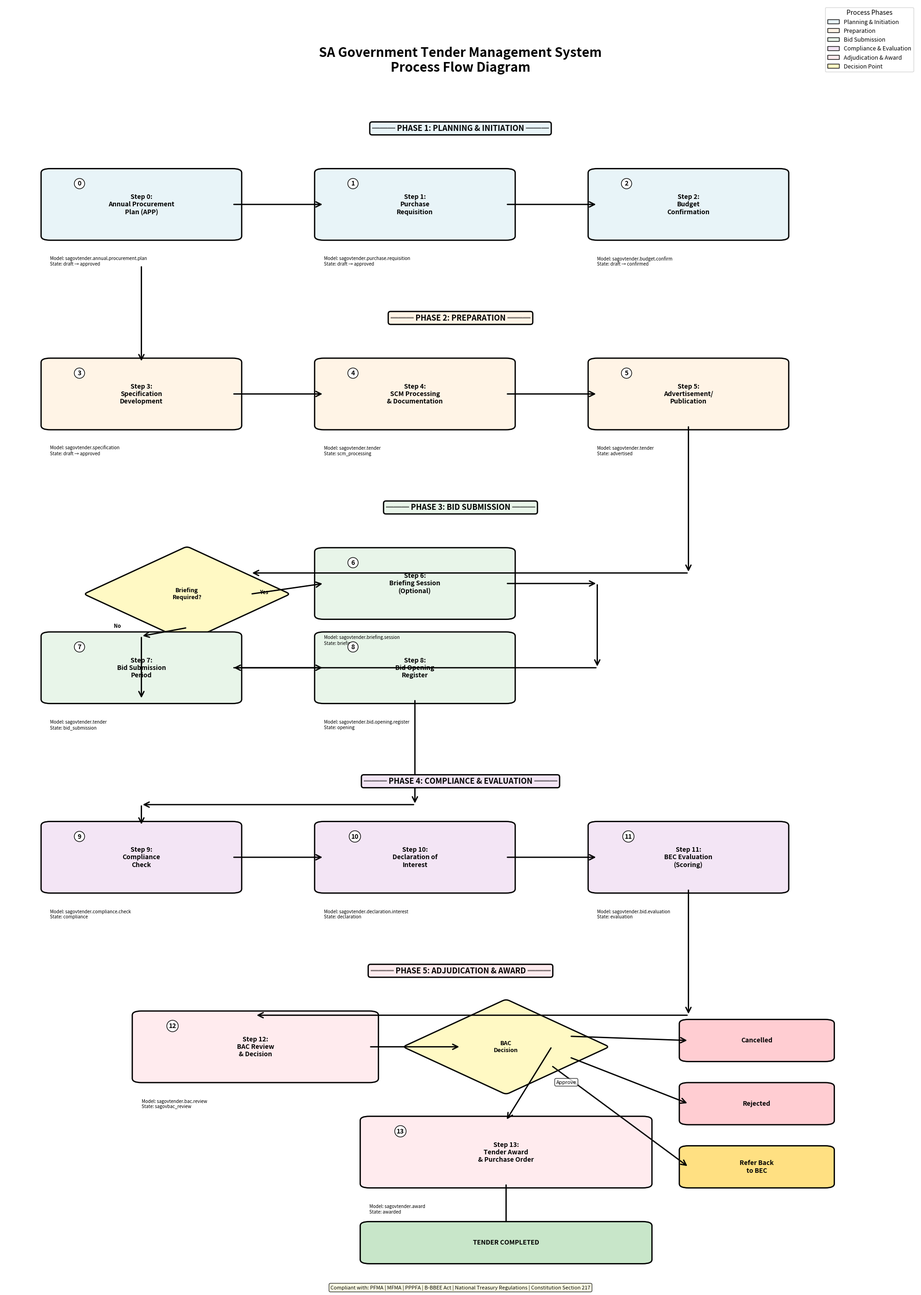

Generate this figure with matplotlib:
#!/usr/bin/env python3
# -*- coding: utf-8 -*-

import matplotlib.pyplot as plt
import matplotlib.patches as mpatches
from matplotlib.patches import FancyBboxPatch, FancyArrowPatch
import matplotlib.lines as mlines

# Create figure with larger size for better visibility
fig, ax = plt.subplots(figsize=(20, 28))
ax.set_xlim(0, 10)
ax.set_ylim(0, 30)
ax.axis('off')

# Define colors for different phases
color_planning = '#E8F4F8'  # Light blue
color_preparation = '#FFF4E6'  # Light orange
color_submission = '#E8F5E9'  # Light green
color_evaluation = '#F3E5F5'  # Light purple
color_award = '#FFEBEE'  # Light red
color_decision = '#FFF9C4'  # Light yellow

# Title
title = ax.text(5, 29, 'SA Government Tender Management System\nProcess Flow Diagram', 
                ha='center', va='top', fontsize=20, fontweight='bold')

# Helper function to create process boxes
def create_box(ax, x, y, width, height, text, color, step_num=''):
    box = FancyBboxPatch((x, y), width, height, 
                         boxstyle="round,pad=0.1", 
                         edgecolor='black', 
                         facecolor=color, 
                         linewidth=2)
    ax.add_patch(box)
    
    if step_num:
        ax.text(x + 0.3, y + height - 0.3, step_num, 
                fontsize=10, fontweight='bold', 
                bbox=dict(boxstyle='circle', facecolor='white', edgecolor='black'))
    
    ax.text(x + width/2, y + height/2, text, 
            ha='center', va='center', fontsize=10, fontweight='bold', wrap=True)

# Helper function to create arrows
def create_arrow(ax, x1, y1, x2, y2, label=''):
    arrow = FancyArrowPatch((x1, y1), (x2, y2),
                           arrowstyle='->', mutation_scale=20, 
                           linewidth=2, color='black')
    ax.add_patch(arrow)
    
    if label:
        mid_x, mid_y = (x1 + x2) / 2, (y1 + y2) / 2
        ax.text(mid_x + 0.3, mid_y, label, fontsize=8, 
                bbox=dict(boxstyle='round', facecolor='white', alpha=0.8))

# Helper function for decision diamonds
def create_decision(ax, x, y, size, text, color):
    diamond = mpatches.FancyBboxPatch((x - size/2, y - size/2), size, size,
                                     boxstyle="round,pad=0.05",
                                     transform=ax.transData,
                                     edgecolor='black',
                                     facecolor=color,
                                     linewidth=2)
    # Rotate to make diamond
    t = mpatches.transforms.Affine2D().rotate_deg_around(x, y, 45) + ax.transData
    diamond.set_transform(t)
    ax.add_patch(diamond)
    
    ax.text(x, y, text, ha='center', va='center', 
            fontsize=9, fontweight='bold', wrap=True)

# PHASE 1: PLANNING & INITIATION
phase_y = 27
ax.text(5, phase_y, '═══ PHASE 1: PLANNING & INITIATION ═══', 
        ha='center', fontsize=12, fontweight='bold', 
        bbox=dict(boxstyle='round', facecolor=color_planning, edgecolor='black', linewidth=2))

# Step 0: Annual Procurement Plan
create_box(ax, 0.5, 24.5, 2, 1.5, 'Step 0:\nAnnual Procurement\nPlan (APP)', color_planning, '0')
ax.text(0.5, 23.8, 'Model: sagovtender.annual.procurement.plan\nState: draft → approved', 
        fontsize=7, style='italic')

# Step 1: Purchase Requisition
create_box(ax, 3.5, 24.5, 2, 1.5, 'Step 1:\nPurchase\nRequisition', color_planning, '1')
ax.text(3.5, 23.8, 'Model: sagovtender.purchase.requisition\nState: draft → approved', 
        fontsize=7, style='italic')

# Step 2: Budget Confirmation
create_box(ax, 6.5, 24.5, 2, 1.5, 'Step 2:\nBudget\nConfirmation', color_planning, '2')
ax.text(6.5, 23.8, 'Model: sagovtender.budget.confirm\nState: draft → confirmed', 
        fontsize=7, style='italic')

# Arrows for Phase 1
create_arrow(ax, 2.5, 25.25, 3.5, 25.25)
create_arrow(ax, 5.5, 25.25, 6.5, 25.25)

# PHASE 2: PREPARATION
phase_y = 22.5
ax.text(5, phase_y, '═══ PHASE 2: PREPARATION ═══', 
        ha='center', fontsize=12, fontweight='bold', 
        bbox=dict(boxstyle='round', facecolor=color_preparation, edgecolor='black', linewidth=2))

# Step 3: Specification Development
create_box(ax, 0.5, 20, 2, 1.5, 'Step 3:\nSpecification\nDevelopment', color_preparation, '3')
ax.text(0.5, 19.3, 'Model: sagovtender.specification\nState: draft → approved', 
        fontsize=7, style='italic')

# Step 4: SCM Processing
create_box(ax, 3.5, 20, 2, 1.5, 'Step 4:\nSCM Processing\n& Documentation', color_preparation, '4')
ax.text(3.5, 19.3, 'Model: sagovtender.tender\nState: scm_processing', 
        fontsize=7, style='italic')

# Step 5: Advertisement
create_box(ax, 6.5, 20, 2, 1.5, 'Step 5:\nAdvertisement/\nPublication', color_preparation, '5')
ax.text(6.5, 19.3, 'Model: sagovtender.tender\nState: advertised', 
        fontsize=7, style='italic')

# Arrows for Phase 2
create_arrow(ax, 1.5, 23.8, 1.5, 21.5)
create_arrow(ax, 2.5, 20.75, 3.5, 20.75)
create_arrow(ax, 5.5, 20.75, 6.5, 20.75)

# PHASE 3: BID SUBMISSION
phase_y = 18
ax.text(5, phase_y, '═══ PHASE 3: BID SUBMISSION ═══', 
        ha='center', fontsize=12, fontweight='bold', 
        bbox=dict(boxstyle='round', facecolor=color_submission, edgecolor='black', linewidth=2))

# Decision: Briefing Required?
create_decision(ax, 2, 16, 1.5, 'Briefing\nRequired?', color_decision)
ax.text(2.8, 16, 'Yes', fontsize=8, fontweight='bold')
ax.text(1.2, 15.2, 'No', fontsize=8, fontweight='bold')

# Step 6: Briefing Session
create_box(ax, 3.5, 15.5, 2, 1.5, 'Step 6:\nBriefing Session\n(Optional)', color_submission, '6')
ax.text(3.5, 14.8, 'Model: sagovtender.briefing.session\nState: briefing', 
        fontsize=7, style='italic')

# Step 7: Bid Submission Period
create_box(ax, 0.5, 13.5, 2, 1.5, 'Step 7:\nBid Submission\nPeriod', color_submission, '7')
ax.text(0.5, 12.8, 'Model: sagovtender.tender\nState: bid_submission', 
        fontsize=7, style='italic')

# Step 8: Bid Opening
create_box(ax, 3.5, 13.5, 2, 1.5, 'Step 8:\nBid Opening\nRegister', color_submission, '8')
ax.text(3.5, 12.8, 'Model: sagovtender.bid.opening.register\nState: opening', 
        fontsize=7, style='italic')

# Arrows for Phase 3
create_arrow(ax, 7.5, 20, 7.5, 16.5)
create_arrow(ax, 7.5, 16.5, 2.7, 16.5)
create_arrow(ax, 2.7, 16, 3.5, 16.25)
create_arrow(ax, 2, 15.2, 1.5, 15)
create_arrow(ax, 5.5, 16.25, 6.5, 16.25)
create_arrow(ax, 6.5, 16.25, 6.5, 14.25)
create_arrow(ax, 6.5, 14.25, 2.5, 14.25)
create_arrow(ax, 1.5, 15, 1.5, 13.5)
create_arrow(ax, 2.5, 14.25, 3.5, 14.25)

# PHASE 4: COMPLIANCE & EVALUATION
phase_y = 11.5
ax.text(5, phase_y, '═══ PHASE 4: COMPLIANCE & EVALUATION ═══', 
        ha='center', fontsize=12, fontweight='bold', 
        bbox=dict(boxstyle='round', facecolor=color_evaluation, edgecolor='black', linewidth=2))

# Step 9: Compliance Check
create_box(ax, 0.5, 9, 2, 1.5, 'Step 9:\nCompliance\nCheck', color_evaluation, '9')
ax.text(0.5, 8.3, 'Model: sagovtender.compliance.check\nState: compliance', 
        fontsize=7, style='italic')

# Step 10: Declaration of Interest
create_box(ax, 3.5, 9, 2, 1.5, 'Step 10:\nDeclaration of\nInterest', color_evaluation, '10')
ax.text(3.5, 8.3, 'Model: sagovtender.declaration.interest\nState: declaration', 
        fontsize=7, style='italic')

# Step 11: BEC Evaluation
create_box(ax, 6.5, 9, 2, 1.5, 'Step 11:\nBEC Evaluation\n(Scoring)', color_evaluation, '11')
ax.text(6.5, 8.3, 'Model: sagovtender.bid.evaluation\nState: evaluation', 
        fontsize=7, style='italic')

# Arrows for Phase 4
create_arrow(ax, 4.5, 13.5, 4.5, 11)
create_arrow(ax, 4.5, 11, 1.5, 11)
create_arrow(ax, 1.5, 11, 1.5, 10.5)
create_arrow(ax, 2.5, 9.75, 3.5, 9.75)
create_arrow(ax, 5.5, 9.75, 6.5, 9.75)

# PHASE 5: ADJUDICATION & AWARD
phase_y = 7
ax.text(5, phase_y, '═══ PHASE 5: ADJUDICATION & AWARD ═══', 
        ha='center', fontsize=12, fontweight='bold', 
        bbox=dict(boxstyle='round', facecolor=color_award, edgecolor='black', linewidth=2))

# Step 12: BAC Review
create_box(ax, 1.5, 4.5, 2.5, 1.5, 'Step 12:\nBAC Review\n& Decision', color_award, '12')
ax.text(1.5, 3.8, 'Model: sagovtender.bac.review\nState: sagovbac_review', 
        fontsize=7, style='italic')

# BAC Decision Diamond
create_decision(ax, 5.5, 5.25, 1.5, 'BAC\nDecision', color_decision)

# Step 13: Tender Award
create_box(ax, 4, 2, 3, 1.5, 'Step 13:\nTender Award\n& Purchase Order', color_award, '13')
ax.text(4, 1.3, 'Model: sagovtender.award\nState: awarded', 
        fontsize=7, style='italic')

# Cancelled/Rejected boxes
create_box(ax, 7.5, 5, 1.5, 0.8, 'Cancelled', '#FFCDD2')
create_box(ax, 7.5, 3.5, 1.5, 0.8, 'Rejected', '#FFCDD2')
create_box(ax, 7.5, 2, 1.5, 0.8, 'Refer Back\nto BEC', '#FFE082')

# Arrows for Phase 5
create_arrow(ax, 7.5, 9, 7.5, 6)
create_arrow(ax, 7.5, 6, 2.75, 6)
create_arrow(ax, 2.75, 6, 2.75, 6)
create_arrow(ax, 4, 5.25, 5, 5.25)
create_arrow(ax, 6, 5.25, 5.5, 3.5, 'Approve')
create_arrow(ax, 6.2, 5.5, 7.5, 5.4)
create_arrow(ax, 6.2, 5, 7.5, 3.9)
create_arrow(ax, 6, 4.8, 7.5, 2.4)

# Final arrow to completion
create_arrow(ax, 5.5, 2, 5.5, 0.5)

# Completion box
create_box(ax, 4, 0.2, 3, 0.8, 'TENDER COMPLETED', '#C8E6C9')

# Add legend
legend_elements = [
    mpatches.Patch(facecolor=color_planning, edgecolor='black', label='Planning & Initiation'),
    mpatches.Patch(facecolor=color_preparation, edgecolor='black', label='Preparation'),
    mpatches.Patch(facecolor=color_submission, edgecolor='black', label='Bid Submission'),
    mpatches.Patch(facecolor=color_evaluation, edgecolor='black', label='Compliance & Evaluation'),
    mpatches.Patch(facecolor=color_award, edgecolor='black', label='Adjudication & Award'),
    mpatches.Patch(facecolor=color_decision, edgecolor='black', label='Decision Point'),
]

ax.legend(handles=legend_elements, loc='upper right', fontsize=9, 
         title='Process Phases', title_fontsize=10)

# Add compliance note
compliance_text = ('Compliant with: PFMA | MFMA | PPPFA | B-BBEE Act | '
                  'National Treasury Regulations | Constitution Section 217')
ax.text(5, -0.5, compliance_text, ha='center', fontsize=8, style='italic',
       bbox=dict(boxstyle='round', facecolor='lightyellow', alpha=0.8))

# Adjust layout and save
plt.tight_layout()
plt.savefig('SA_Government_Tender_Process_Flow_Diagram.png', dpi=300, bbox_inches='tight')
print("Process flow diagram created successfully: SA_Government_Tender_Process_Flow_Diagram.png")

# Also save as PDF for better quality
plt.savefig('SA_Government_Tender_Process_Flow_Diagram.pdf', bbox_inches='tight')
print("Process flow diagram created successfully: SA_Government_Tender_Process_Flow_Diagram.pdf")

plt.close()
